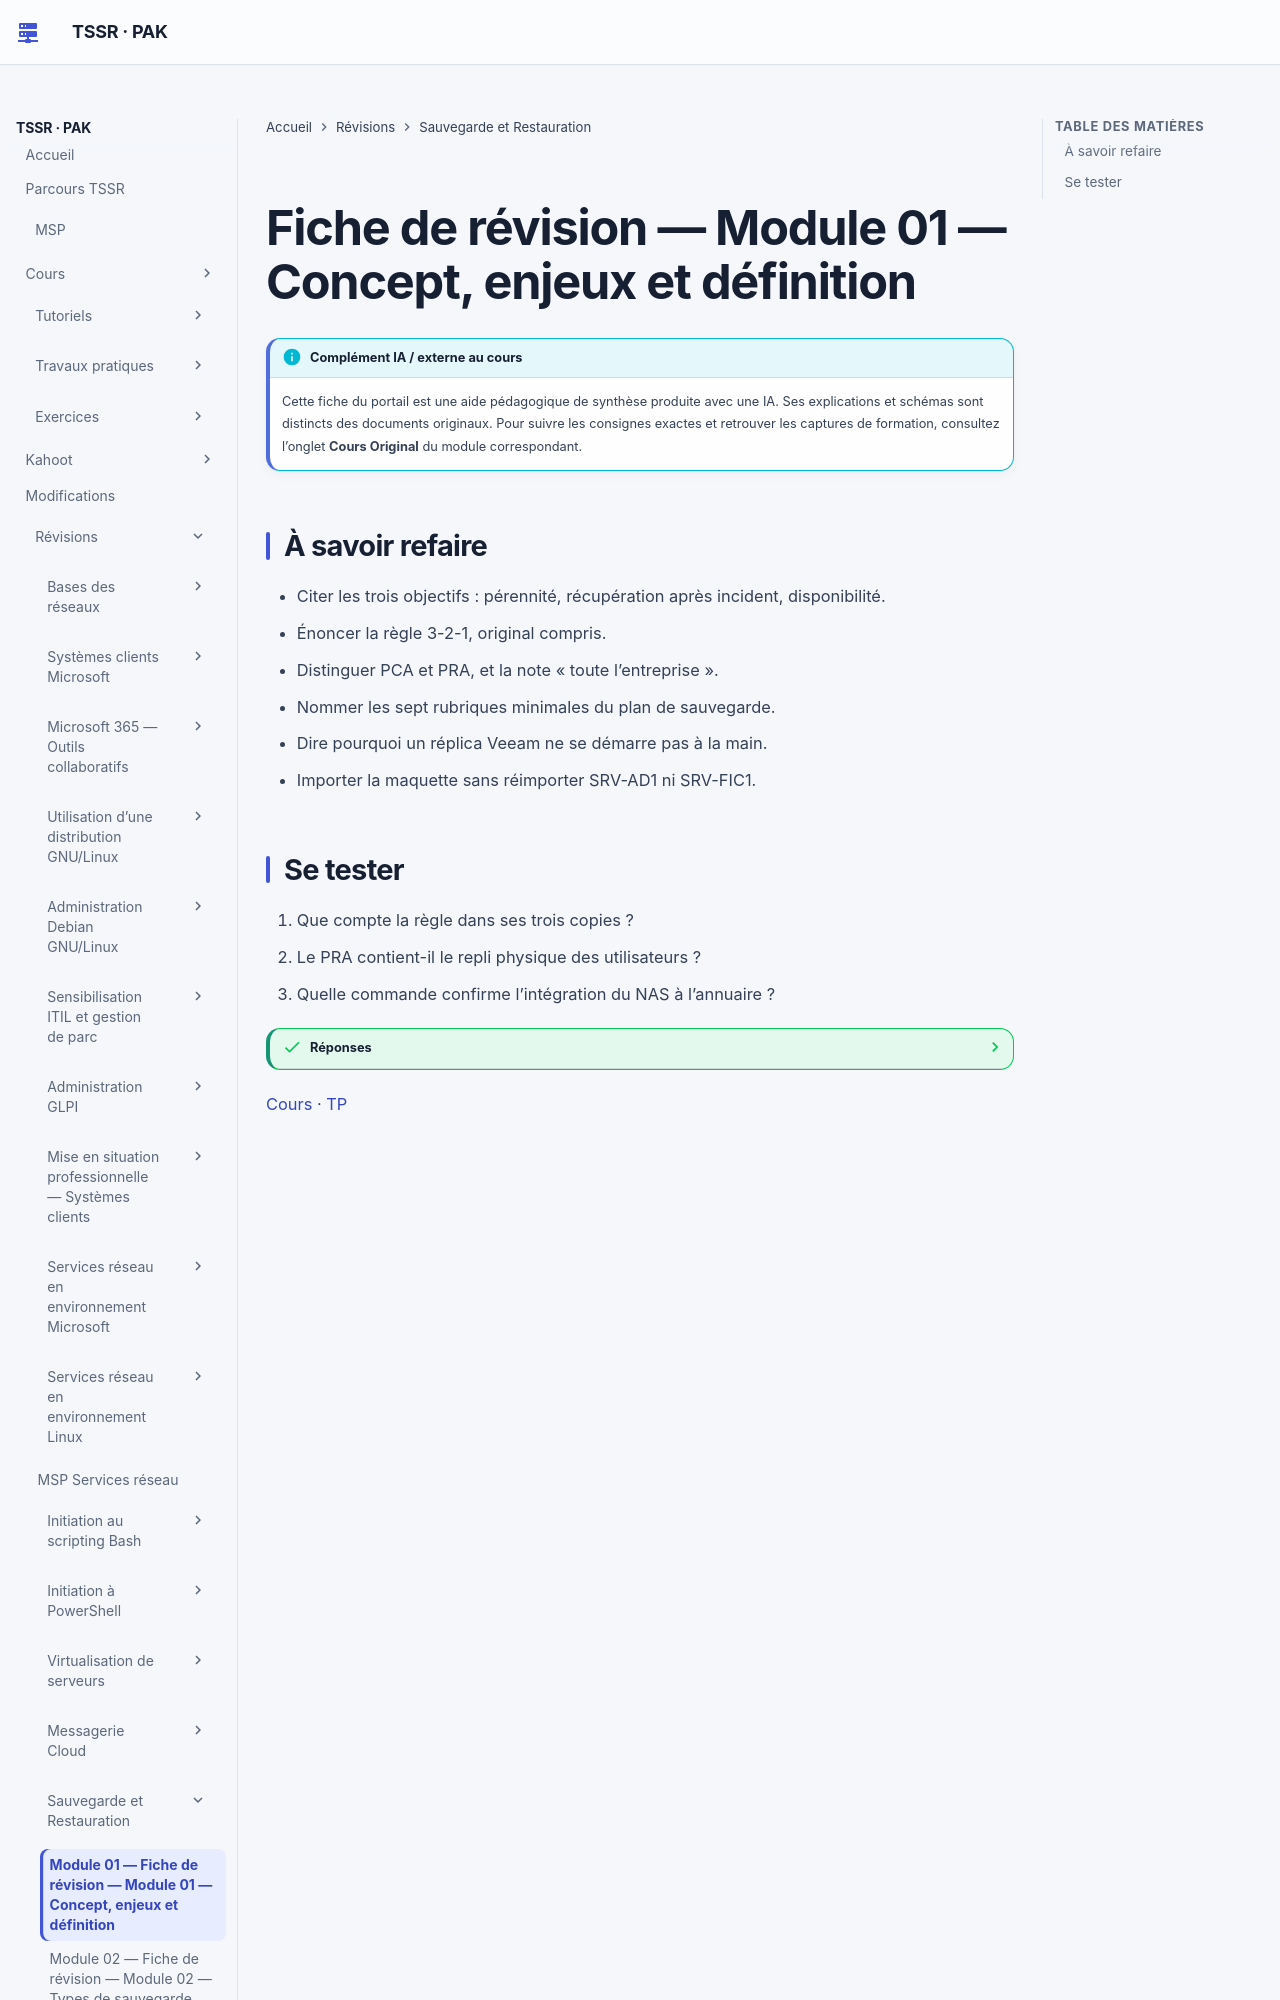

repository: sk34pk25/tssr-cours · page: revision/16-sauvegarde-et-restauration/module-01/index.html · generator: mkdocs

# Fiche de révision — Module 01 — Concept, enjeux et définition

## À savoir refaire

- Citer les trois objectifs : pérennité, récupération après incident, disponibilité.
- Énoncer la règle 3-2-1, original compris.
- Distinguer PCA et PRA, et la note « toute l’entreprise ».
- Nommer les sept rubriques minimales du plan de sauvegarde.
- Dire pourquoi un réplica Veeam ne se démarre pas à la main.
- Importer la maquette sans réimporter SRV-AD1 ni SRV-FIC1.
